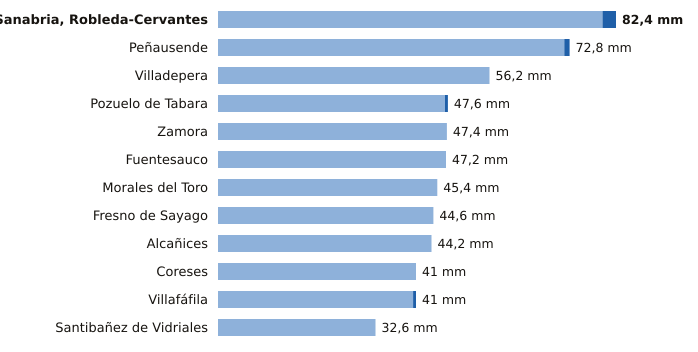

The table this chart was drawn from, first rows:
estacion, provincia, indicativo, mm_6_dias_anteriores, mm_hoy, mm_7_dias, horas_de_hoy
Sanabria, Robleda-Cervantes, Zamora, 2766E, 79.6, 2.8, 82.4, 6
Peñausende, Zamora, 2882D, 71.7, 1.1, 72.8, 6
Villadepera, Zamora, 2804F, 56.2, 0.0, 56.2, 3
Pozuelo de Tabara, Zamora, 2789H, 47.0, 0.6, 47.6, 4
Zamora, Zamora, 2614, 47.4, 0.0, 47.4, 6
Fuentesauco, Zamora, 2555B, 47.2, 0.0, 47.2, 5
Morales del Toro, Zamora, 2536D, 45.4, 0.0, 45.4, 3
Fresno de Sayago, Zamora, 2885K, 44.6, 0.0, 44.6, 5
Alcañices, Zamora, 2966D, 44.2, 0.0, 44.2, 5
Coreses, Zamora, 2565, 41.0, 0.0, 41.0, 6
Villafáfila, Zamora, 2611D, 40.4, 0.6, 41.0, 5
Santibañez de Vidriales, Zamora, 2777K, 32.6, 0.0, 32.6, 2
